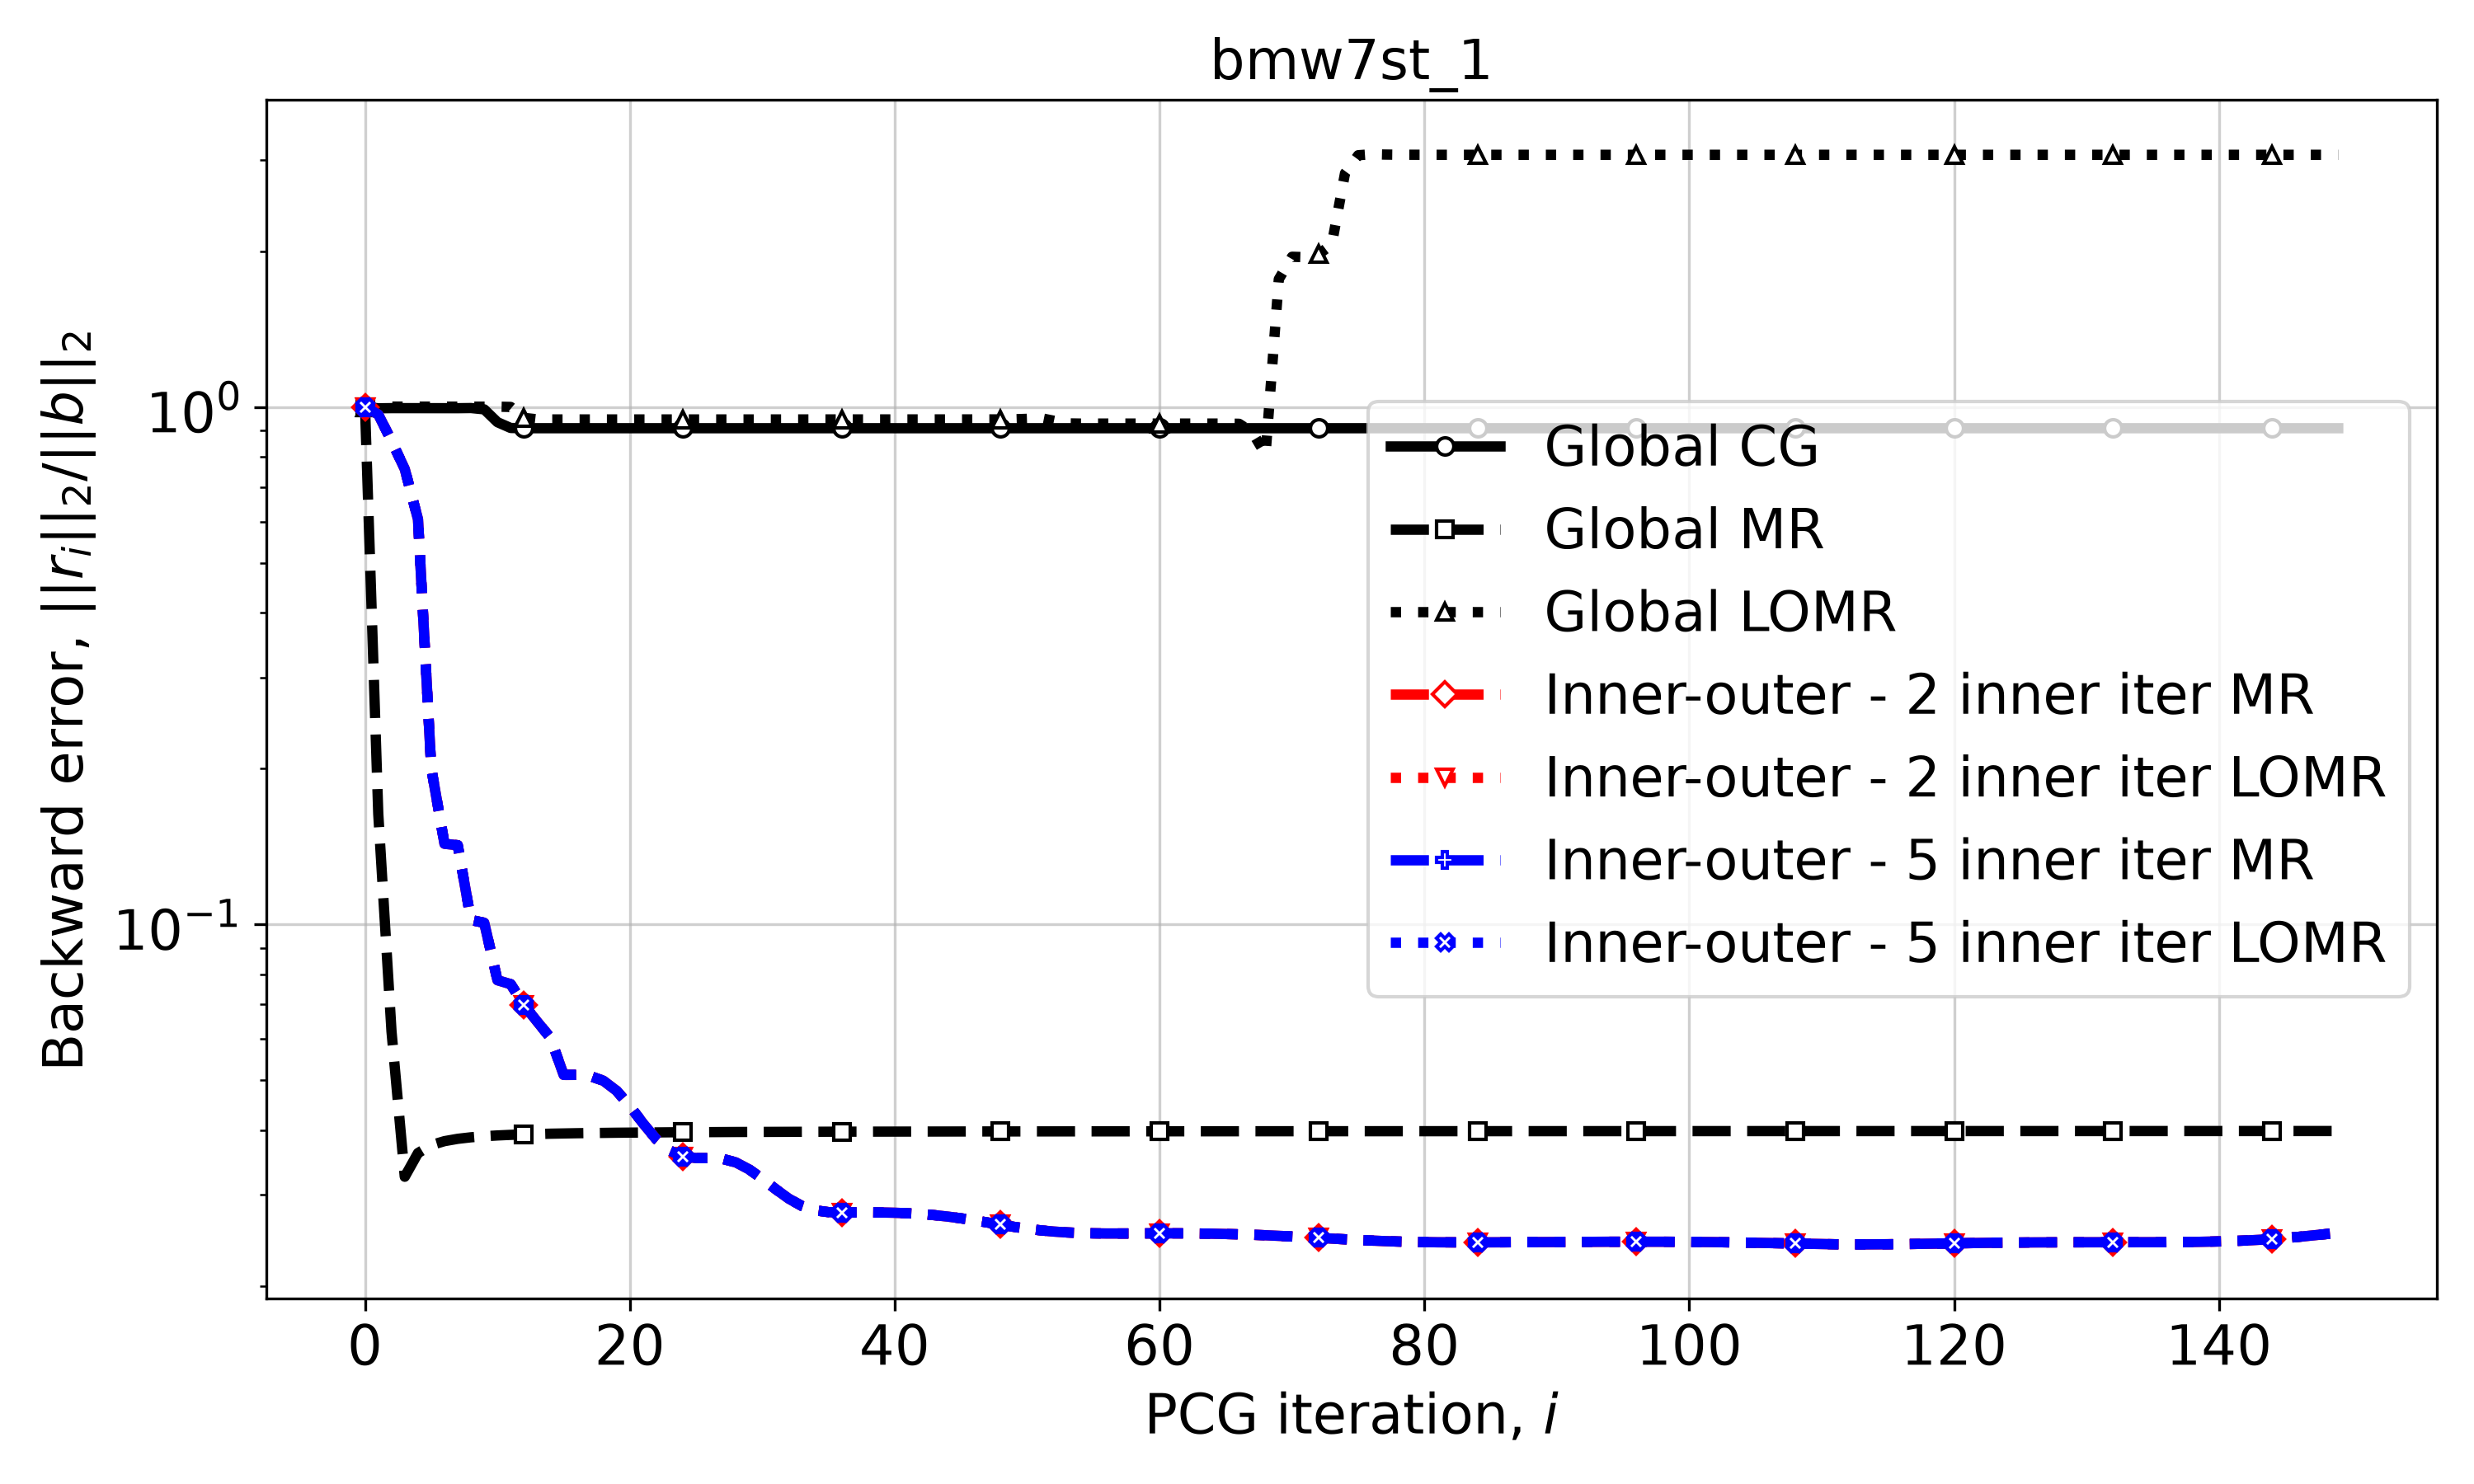

Source data for this figure (header and first rows):
Iteration, Global CG, Global MR, Global LOMR, Inner-outer - 2 inner iter MR, Inner-outer - 2 inner iter LOMR, Inner-outer - 5 inner iter MR, Inner-outer - 5 inner iter LOMR
0, 1.0, 1.0, 1.0, 1.0, 1.0, 1.0, 1.0
1, 0.9941, 0.1636, 1.002, 0.9672, 0.9672, 0.9672, 0.9672
2, 0.9948, 0.06209, 1.001, 0.86, 0.86, 0.86, 0.86
3, 0.9946, 0.03253, 1.002, 0.7586, 0.7586, 0.7586, 0.7586
4, 0.9947, 0.03615, 1.002, 0.6067, 0.6067, 0.6067, 0.6067
5, 0.9946, 0.03745, 1.002, 0.2005, 0.2005, 0.2005, 0.2005
6, 0.9947, 0.03812, 1.002, 0.1432, 0.1432, 0.1432, 0.1432
7, 0.9945, 0.03851, 1.002, 0.1422, 0.1422, 0.1422, 0.1422
8, 0.9952, 0.03877, 1.002, 0.102, 0.102, 0.102, 0.102
9, 0.9894, 0.03896, 1.002, 0.1007, 0.1007, 0.1007, 0.1007
10, 0.9345, 0.03909, 1.001, 0.07801, 0.07801, 0.07801, 0.07801
11, 0.9107, 0.0392, 1, 0.07665, 0.07665, 0.07665, 0.07665
12, 0.9098, 0.03928, 0.9528, 0.06986, 0.06986, 0.06986, 0.06986
13, 0.9097, 0.03935, 0.9464, 0.06488, 0.06488, 0.06488, 0.06488
14, 0.9097, 0.0394, 0.9459, 0.06036, 0.06036, 0.06036, 0.06036
15, 0.9097, 0.03945, 0.9459, 0.05118, 0.05118, 0.05118, 0.05118
16, 0.9097, 0.03949, 0.9459, 0.05119, 0.05119, 0.05119, 0.05119
17, 0.9097, 0.03952, 0.9459, 0.05091, 0.05091, 0.05091, 0.05091
18, 0.9097, 0.03955, 0.9459, 0.04987, 0.04987, 0.04987, 0.04987
19, 0.9097, 0.03957, 0.9459, 0.04768, 0.04768, 0.04768, 0.04768
20, 0.9097, 0.03959, 0.9459, 0.04456, 0.04456, 0.04456, 0.04456
21, 0.9097, 0.03961, 0.9459, 0.04123, 0.04123, 0.04123, 0.04123
22, 0.9097, 0.03963, 0.9459, 0.03843, 0.03843, 0.03843, 0.03843
23, 0.9097, 0.03965, 0.9459, 0.03655, 0.03655, 0.03655, 0.03655
24, 0.9097, 0.03966, 0.9459, 0.03563, 0.03563, 0.03563, 0.03563
25, 0.9097, 0.03967, 0.9459, 0.03534, 0.03534, 0.03534, 0.03534
26, 0.9097, 0.03968, 0.9459, 0.03534, 0.03534, 0.03534, 0.03534
27, 0.9097, 0.03969, 0.9459, 0.03523, 0.03523, 0.03523, 0.03523
28, 0.9097, 0.0397, 0.9459, 0.03468, 0.03468, 0.03468, 0.03468
29, 0.9097, 0.03971, 0.9459, 0.03362, 0.03362, 0.03362, 0.03362
30, 0.9097, 0.03972, 0.9459, 0.03224, 0.03224, 0.03224, 0.03224
31, 0.9097, 0.03973, 0.9459, 0.0308, 0.0308, 0.0308, 0.0308
32, 0.9097, 0.03973, 0.9459, 0.02951, 0.02951, 0.02951, 0.02951
33, 0.9097, 0.03974, 0.9459, 0.02856, 0.02856, 0.02856, 0.02856
34, 0.9097, 0.03975, 0.9459, 0.02801, 0.02801, 0.02801, 0.02801
35, 0.9097, 0.03975, 0.9459, 0.02779, 0.02779, 0.02779, 0.02779
36, 0.9097, 0.03976, 0.9459, 0.02775, 0.02775, 0.02775, 0.02775
37, 0.9097, 0.03976, 0.9459, 0.02776, 0.02776, 0.02776, 0.02776
38, 0.9097, 0.03977, 0.9459, 0.02776, 0.02776, 0.02776, 0.02776
39, 0.9097, 0.03977, 0.9459, 0.02775, 0.02775, 0.02775, 0.02775
40, 0.9097, 0.03978, 0.9459, 0.02772, 0.02772, 0.02772, 0.02772
41, 0.9097, 0.03978, 0.9459, 0.02765, 0.02765, 0.02765, 0.02765
42, 0.9097, 0.03978, 0.9459, 0.02756, 0.02756, 0.02756, 0.02756
43, 0.9097, 0.03979, 0.9459, 0.02742, 0.02742, 0.02742, 0.02742
44, 0.9097, 0.03979, 0.9459, 0.02725, 0.02725, 0.02725, 0.02725
45, 0.9097, 0.03979, 0.9459, 0.02704, 0.02704, 0.02704, 0.02704
46, 0.9097, 0.0398, 0.9459, 0.0268, 0.0268, 0.0268, 0.0268
47, 0.9097, 0.0398, 0.946, 0.02654, 0.02654, 0.02654, 0.02654
48, 0.9097, 0.0398, 0.9461, 0.02628, 0.02628, 0.02628, 0.02628
49, 0.9097, 0.0398, 0.9467, 0.02603, 0.02603, 0.02603, 0.02603
50, 0.9097, 0.03981, 0.9485, 0.02581, 0.02581, 0.02581, 0.02581
51, 0.9097, 0.03981, 0.9518, 0.02563, 0.02563, 0.02563, 0.02563
52, 0.9097, 0.03981, 0.9407, 0.02549, 0.02549, 0.02549, 0.02549
53, 0.9097, 0.03981, 0.9296, 0.02539, 0.02539, 0.02539, 0.02539
54, 0.9097, 0.03981, 0.9288, 0.02533, 0.02533, 0.02533, 0.02533
55, 0.9097, 0.03982, 0.9288, 0.02529, 0.02529, 0.02529, 0.02529
56, 0.9097, 0.03982, 0.9288, 0.02527, 0.02527, 0.02527, 0.02527
57, 0.9097, 0.03982, 0.9288, 0.02527, 0.02527, 0.02527, 0.02527
58, 0.9097, 0.03982, 0.9288, 0.02527, 0.02527, 0.02527, 0.02527
59, 0.9097, 0.03982, 0.9288, 0.02528, 0.02528, 0.02528, 0.02528
... 90 more rows
